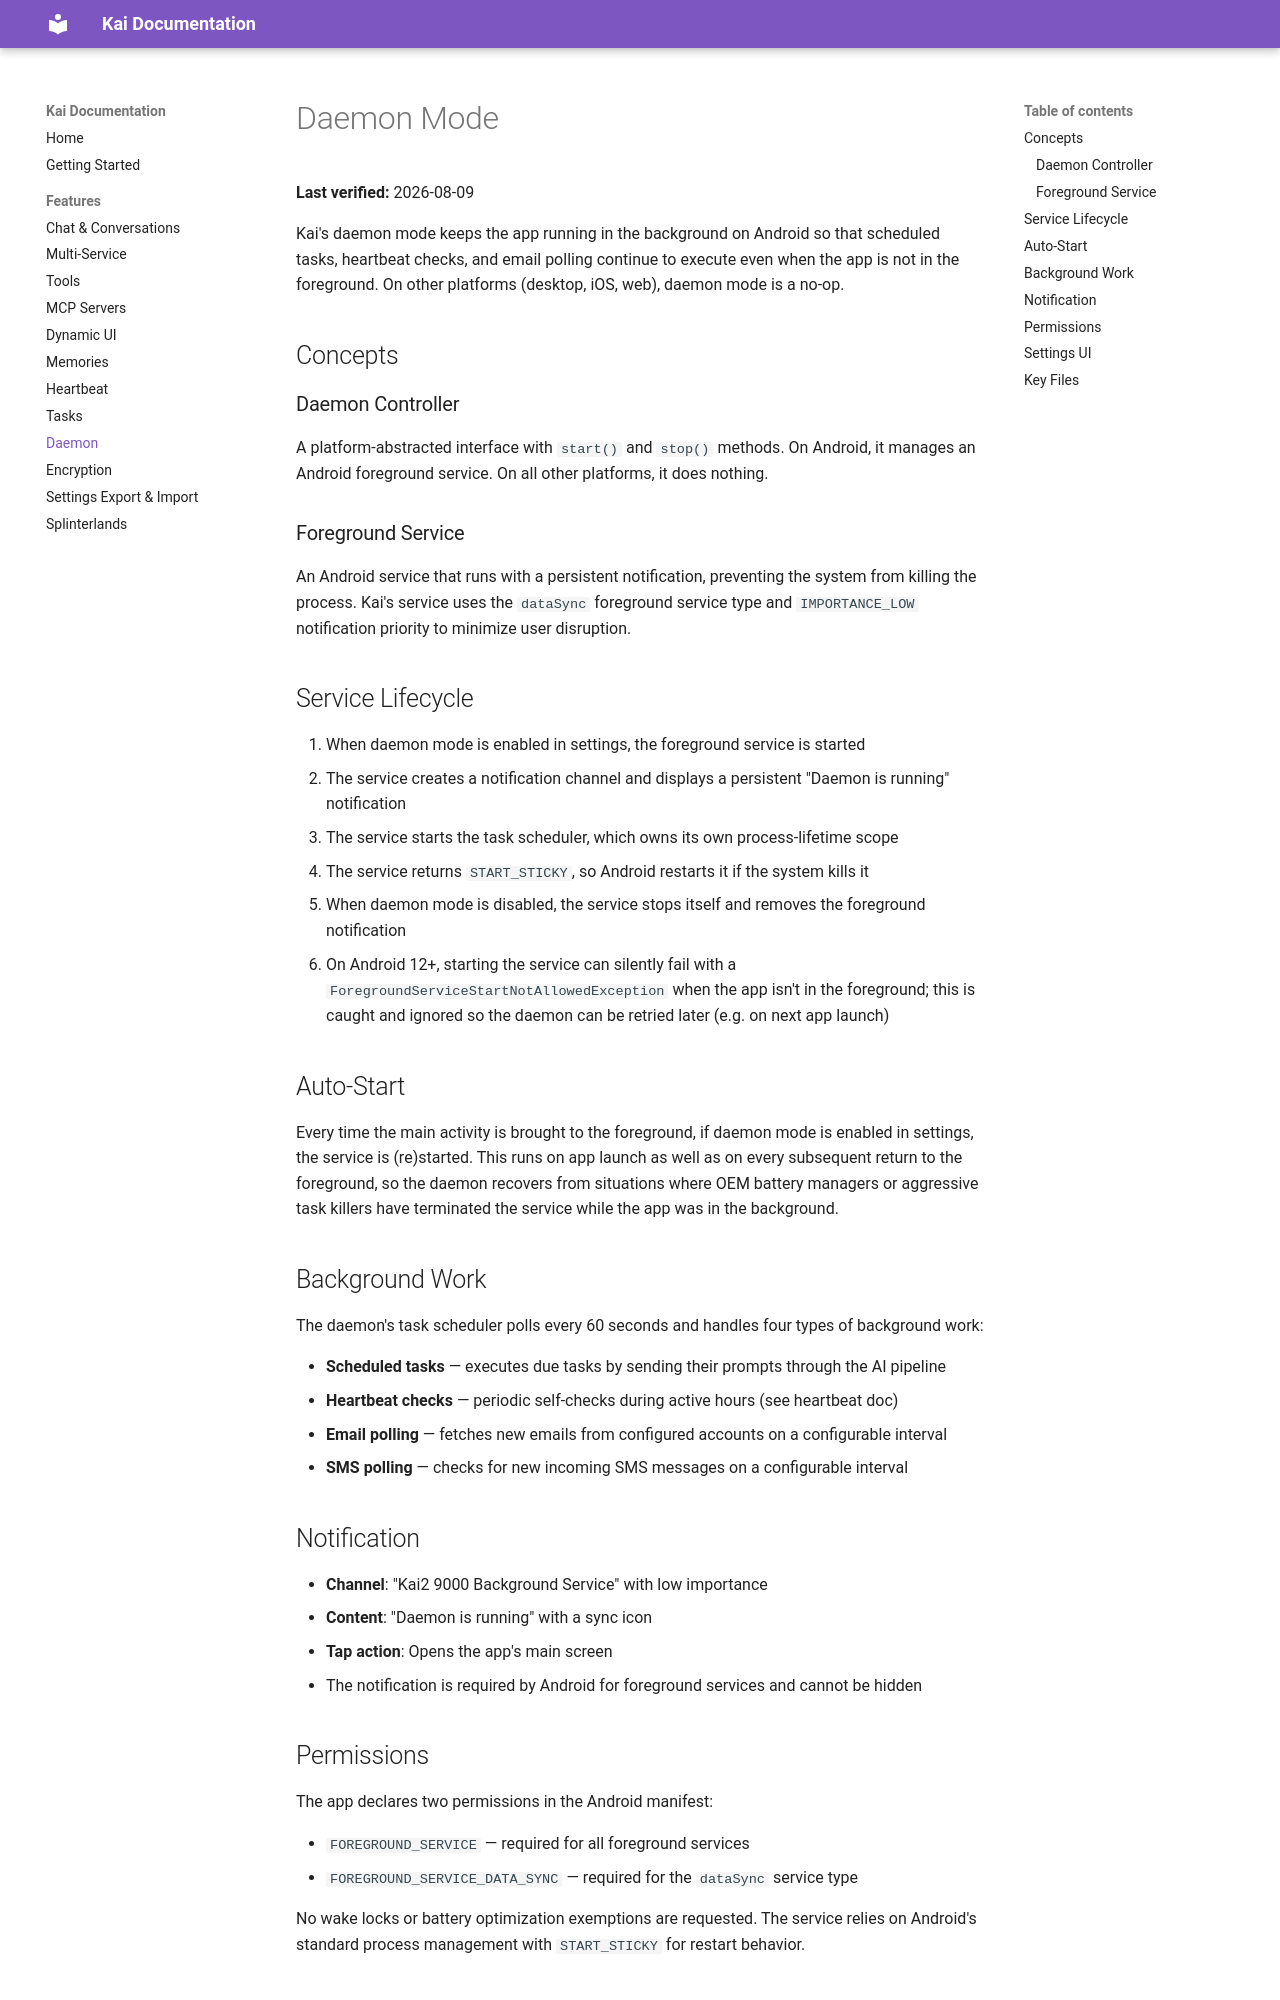

repository: qtgf520/kai-qt · page: docs/features/daemon/index.html · generator: mkdocs

# Daemon Mode

**Last verified:** 2026-08-09

Kai's daemon mode keeps the app running in the background on Android so that scheduled tasks, heartbeat checks, and email polling continue to execute even when the app is not in the foreground. On other platforms (desktop, iOS, web), daemon mode is a no-op.

## Concepts

### Daemon Controller

A platform-abstracted interface with `start()` and `stop()` methods. On Android, it manages an Android foreground service. On all other platforms, it does nothing.

### Foreground Service

An Android service that runs with a persistent notification, preventing the system from killing the process. Kai's service uses the `dataSync` foreground service type and `IMPORTANCE_LOW` notification priority to minimize user disruption.

## Service Lifecycle

1. When daemon mode is enabled in settings, the foreground service is started
2. The service creates a notification channel and displays a persistent "Daemon is running" notification
3. The service starts the task scheduler, which owns its own process-lifetime scope
4. The service returns `START_STICKY`, so Android restarts it if the system kills it
5. When daemon mode is disabled, the service stops itself and removes the foreground notification
6. On Android 12+, starting the service can silently fail with a `ForegroundServiceStartNotAllowedException` when the app isn't in the foreground; this is caught and ignored so the daemon can be retried later (e.g. on next app launch)

## Auto-Start

Every time the main activity is brought to the foreground, if daemon mode is enabled in settings, the service is (re)started. This runs on app launch as well as on every subsequent return to the foreground, so the daemon recovers from situations where OEM battery managers or aggressive task killers have terminated the service while the app was in the background.

## Background Work

The daemon's task scheduler polls every 60 seconds and handles four types of background work:

- **Scheduled tasks** — executes due tasks by sending their prompts through the AI pipeline
- **Heartbeat checks** — periodic self-checks during active hours (see heartbeat doc)
- **Email polling** — fetches new emails from configured accounts on a configurable interval
- **SMS polling** — checks for new incoming SMS messages on a configurable interval



## Notification

- **Channel**: "Kai2 9000 Background Service" with low importance
- **Content**: "Daemon is running" with a sync icon
- **Tap action**: Opens the app's main screen
- The notification is required by Android for foreground services and cannot be hidden

## Permissions

The app declares two permissions in the Android manifest:

- `FOREGROUND_SERVICE` — required for all foreground services
- `FOREGROUND_SERVICE_DATA_SYNC` — required for the `dataSync` service type

No wake locks or battery optimization exemptions are requested. The service relies on Android's standard process management with `START_STICKY` for restart behavior.
